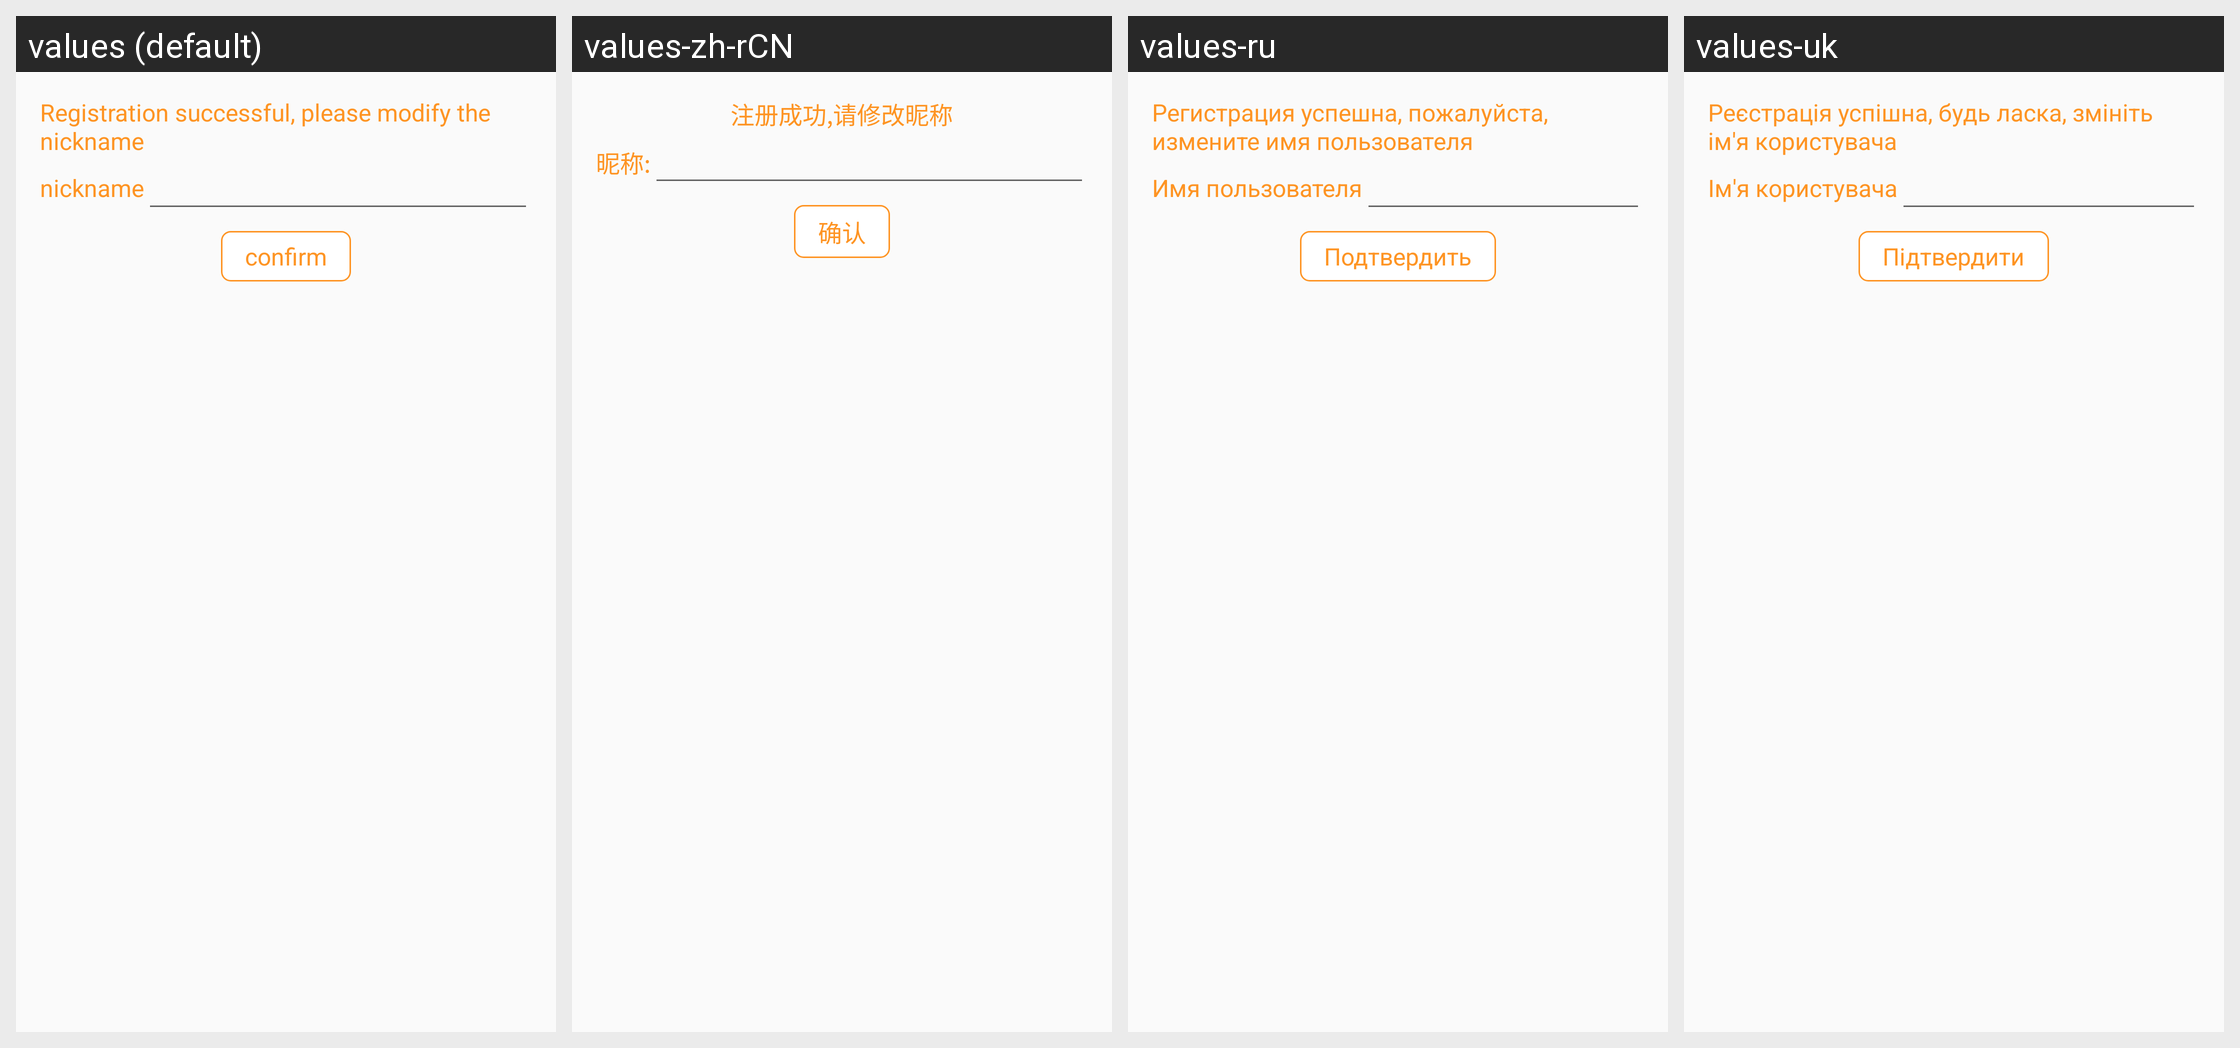

Here is an Android app screen in its default locale and in the app's own translations. Write out the translated-string differences for the strings that appear on this screen.
Android screen res/layout/notice_dialog.xml rendered under 4 locales, left to right: values (default), values-zh-rCN, values-ru, values-uk. Device: Nexus 5 (rendered at 1080×1920; each locale shown at half size, 540×960, under a caption strip naming it); theme AppTheme_two.
Other locales in the repository, not shown: values-ja-rJP, values-pt, values-zh-rTW.
Strings drawn on this screen, with the default value and each locale's value (text and hints the layout hard-codes, and strings that could not be matched under every locale, appear in the picture but are not listed):

register_sucess
  values: Registration successful, please modify the nickname
  values-zh-rCN: 注册成功,请修改昵称
  values-ru: Регистрация успешна, пожалуйста, измените имя пользователя
  values-uk: Реєстрація успішна, будь ласка, змініть ім'я користувача

nickname
  values: nickname
  values-zh-rCN: 昵称:
  values-ru: Имя пользователя
  values-uk: Ім'я користувача

confirm
  values: confirm
  values-zh-rCN: 确认
  values-ru: Подтвердить
  values-uk: Підтвердити
